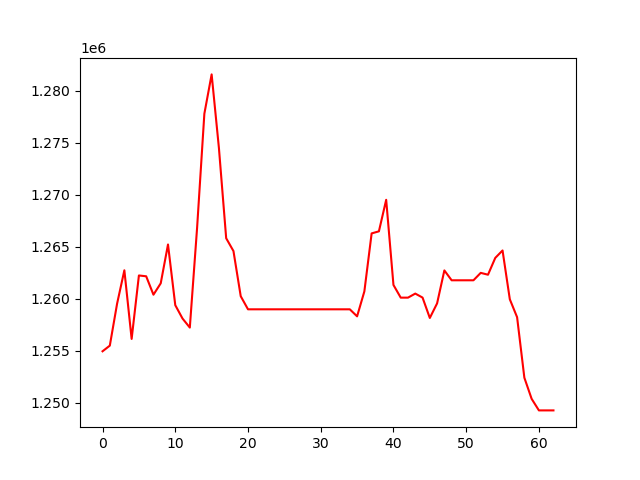

Source data for this figure (header and first rows):
, 0
0, 1254964
1, 1255508
2, 1259541
3, 1262751
4, 1256152
5, 1262254
6, 1262175
7, 1260405
8, 1261500
9, 1265233
10, 1259398
11, 1258110
12, 1257243
13, 1266831
14, 1277810
15, 1281590
16, 1274522
17, 1265834
18, 1264603
19, 1260260
20, 1259000
21, 1259000
22, 1259000
23, 1259000
24, 1259000
25, 1259000
26, 1259000
27, 1259000
28, 1259000
29, 1259000
30, 1259000
31, 1259000
32, 1259000
33, 1259000
34, 1259000
35, 1258324
36, 1260723
37, 1266300
38, 1266499
39, 1269530
40, 1261343
41, 1260122
42, 1260122
43, 1260512
44, 1260129
45, 1258168
46, 1259570
47, 1262740
48, 1261791
49, 1261791
50, 1261791
51, 1261791
52, 1262505
53, 1262327
54, 1263944
55, 1264658
56, 1259963
57, 1258243
58, 1252421
59, 1250392
... 3 more rows
